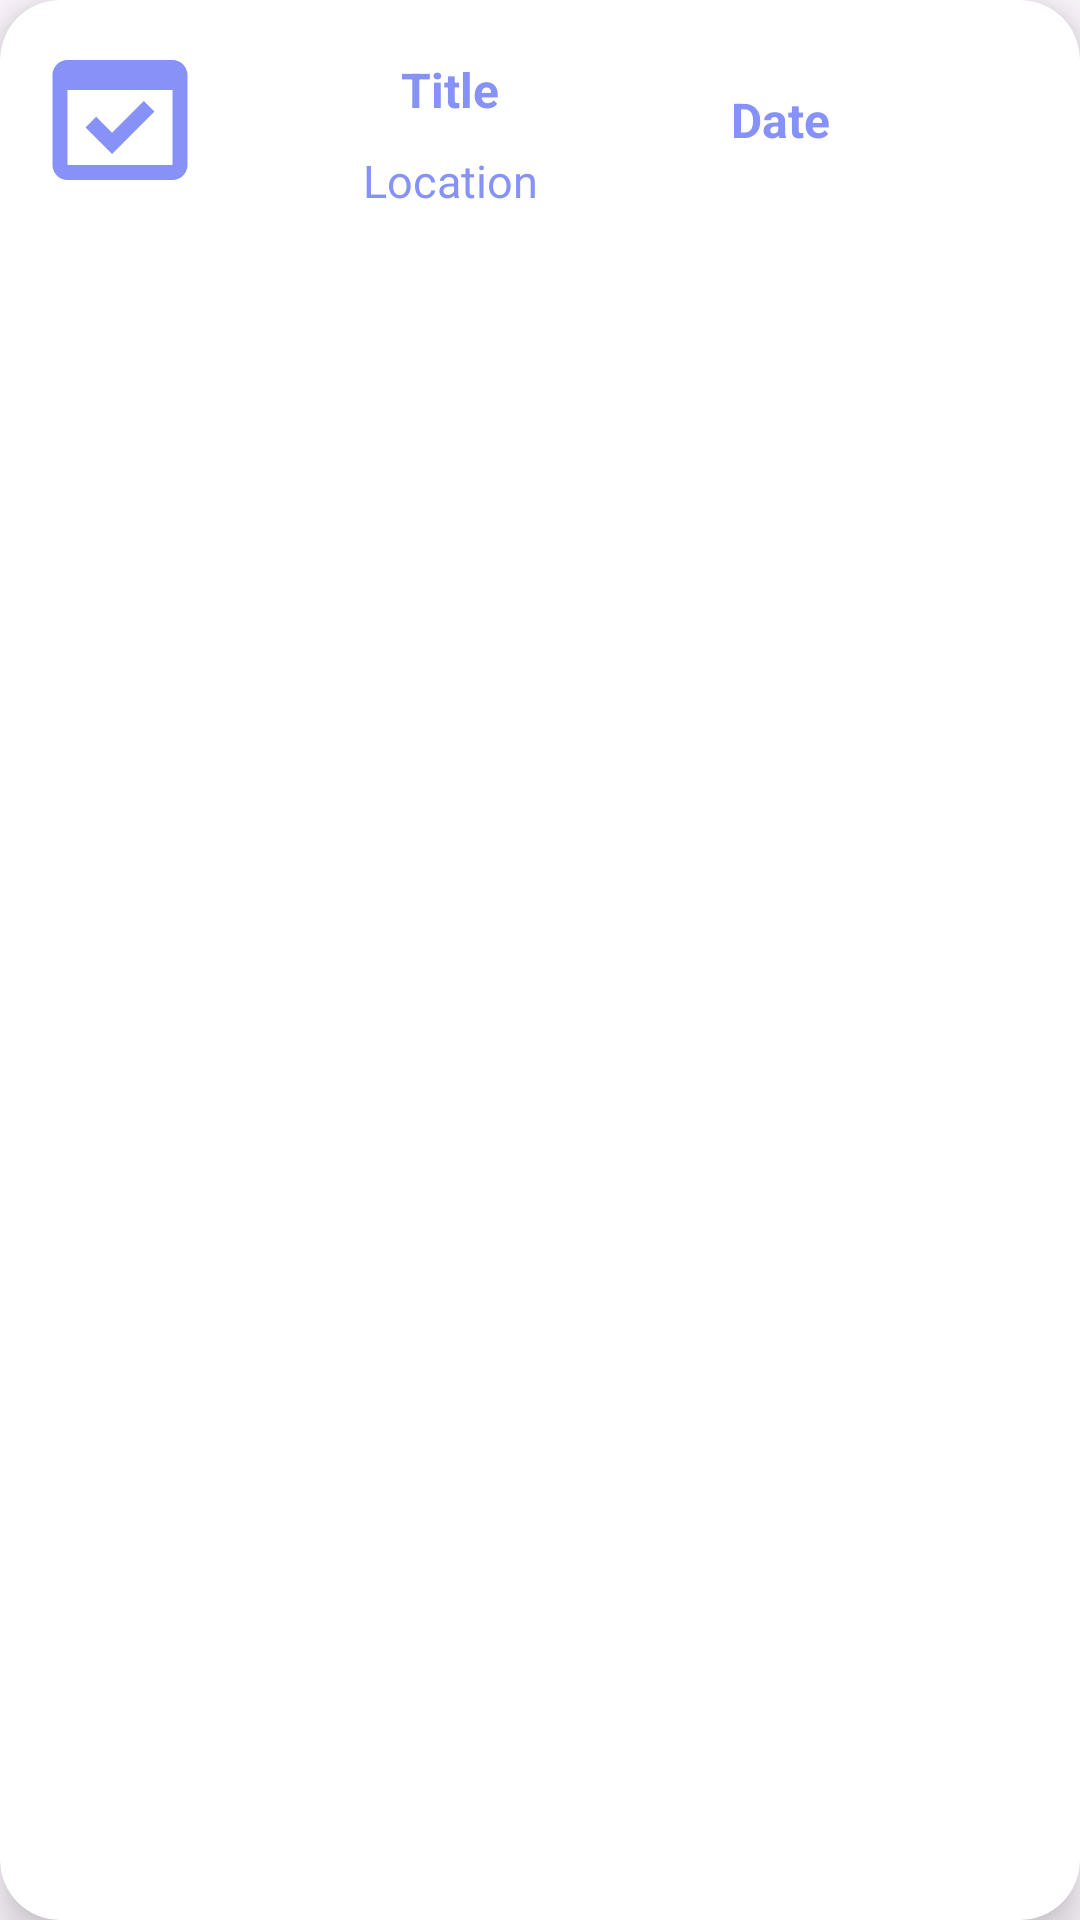

The Android layout XML behind this screen, and the referenced resources:
<!-- AndroidManifest.xml: application theme Theme.MomentMap -->
<!-- res/layout/moment_item.xml -->
<?xml version="1.0" encoding="utf-8"?>
<androidx.cardview.widget.CardView xmlns:android="http://schemas.android.com/apk/res/android"
    android:layout_width="match_parent"
    android:layout_height="wrap_content"
    xmlns:app="http://schemas.android.com/apk/res-auto"
    android:id="@+id/recCard"
    android:layout_marginStart="12dp"
    android:layout_marginEnd="12dp"
    android:layout_marginHorizontal="10dp"
    android:layout_marginVertical="10dp"
    app:cardCornerRadius="20dp"
    app:cardElevation="8dp">
    <RelativeLayout
        android:layout_width="match_parent"
        android:layout_height="wrap_content">
        <com.google.android.material.imageview.ShapeableImageView
            android:layout_width="60dp"
            android:layout_height="60dp"
            android:id="@+id/recImage"
            android:src="@drawable/baseline_domain_verification_24"
            android:layout_marginStart="10dp"
            android:layout_marginBottom="10dp"
            android:layout_marginTop="10dp"
            android:scaleType="centerCrop" />
        <TextView
            android:layout_width="120dp"
            android:layout_height="40dp"
            android:id="@+id/recTitle"
            android:text="@string/moment_item_title"
            android:textColor="@color/lavender"
            android:textSize="16sp"
            android:textStyle="bold"
            android:gravity="center"
            android:layout_marginTop="10dp"
            android:layout_marginStart="20dp"
            android:layout_toEndOf="@id/recImage"/>
        <TextView
            android:layout_width="100dp"
            android:layout_height="40dp"
            android:id="@+id/recDate"
            android:text="@string/moment_item_date"
            android:layout_toEndOf="@id/recTitle"
            android:layout_marginTop="20dp"
            android:gravity="center"
            android:textStyle="bold"
            android:textAlignment="center"
            android:textColor="@color/lavender"
            android:textSize="16sp"/>
        <TextView
            android:layout_width="120dp"
            android:layout_height="wrap_content"
            android:id="@+id/recLocation"
            android:gravity="center"
            android:textAlignment="center"
            android:text="@string/moment_item_location"
            android:textColor="@color/lavender"
            android:textSize="15sp"
            android:layout_toEndOf="@id/recImage"
            android:layout_below="@id/recTitle"
            android:layout_marginStart="20dp"
            android:maxLines="1"
            android:layout_marginBottom="12dp"/>
    </RelativeLayout>
</androidx.cardview.widget.CardView>
<!-- resources referenced by this layout -->
<resources>
  <color name="lavender">#8692f7</color>
  <!-- drawable baseline_domain_verification_24 (drawable) -->
  <vector android:autoMirrored="true" android:height="24dp"
      android:tint="#8692F7" android:viewportHeight="24"
      android:viewportWidth="24" android:width="24dp" xmlns:android="http://schemas.android.com/apk/res/android">
      <path android:fillColor="@android:color/white" android:pathData="M16.6,10.88l-1.42,-1.42l-4.24,4.25l-2.12,-2.13l-1.42,1.42l3.54,3.54z"/>
      <path android:fillColor="@android:color/white" android:pathData="M19,4H5C3.89,4 3,4.9 3,6v12c0,1.1 0.89,2 2,2h14c1.1,0 2,-0.9 2,-2V6C21,4.9 20.11,4 19,4zM19,18H5V8h14V18z"/>
  </vector>
  <string name="moment_item_date">Date</string>
  <string name="moment_item_location">Location</string>
  <string name="moment_item_title">Title</string>
  <style name="Theme.MomentMap" parent="Base.Theme.MomentMap" />
  <style name="Base.Theme.MomentMap" parent="Theme.Material3.DayNight.NoActionBar">
          
          
      </style>
</resources>
